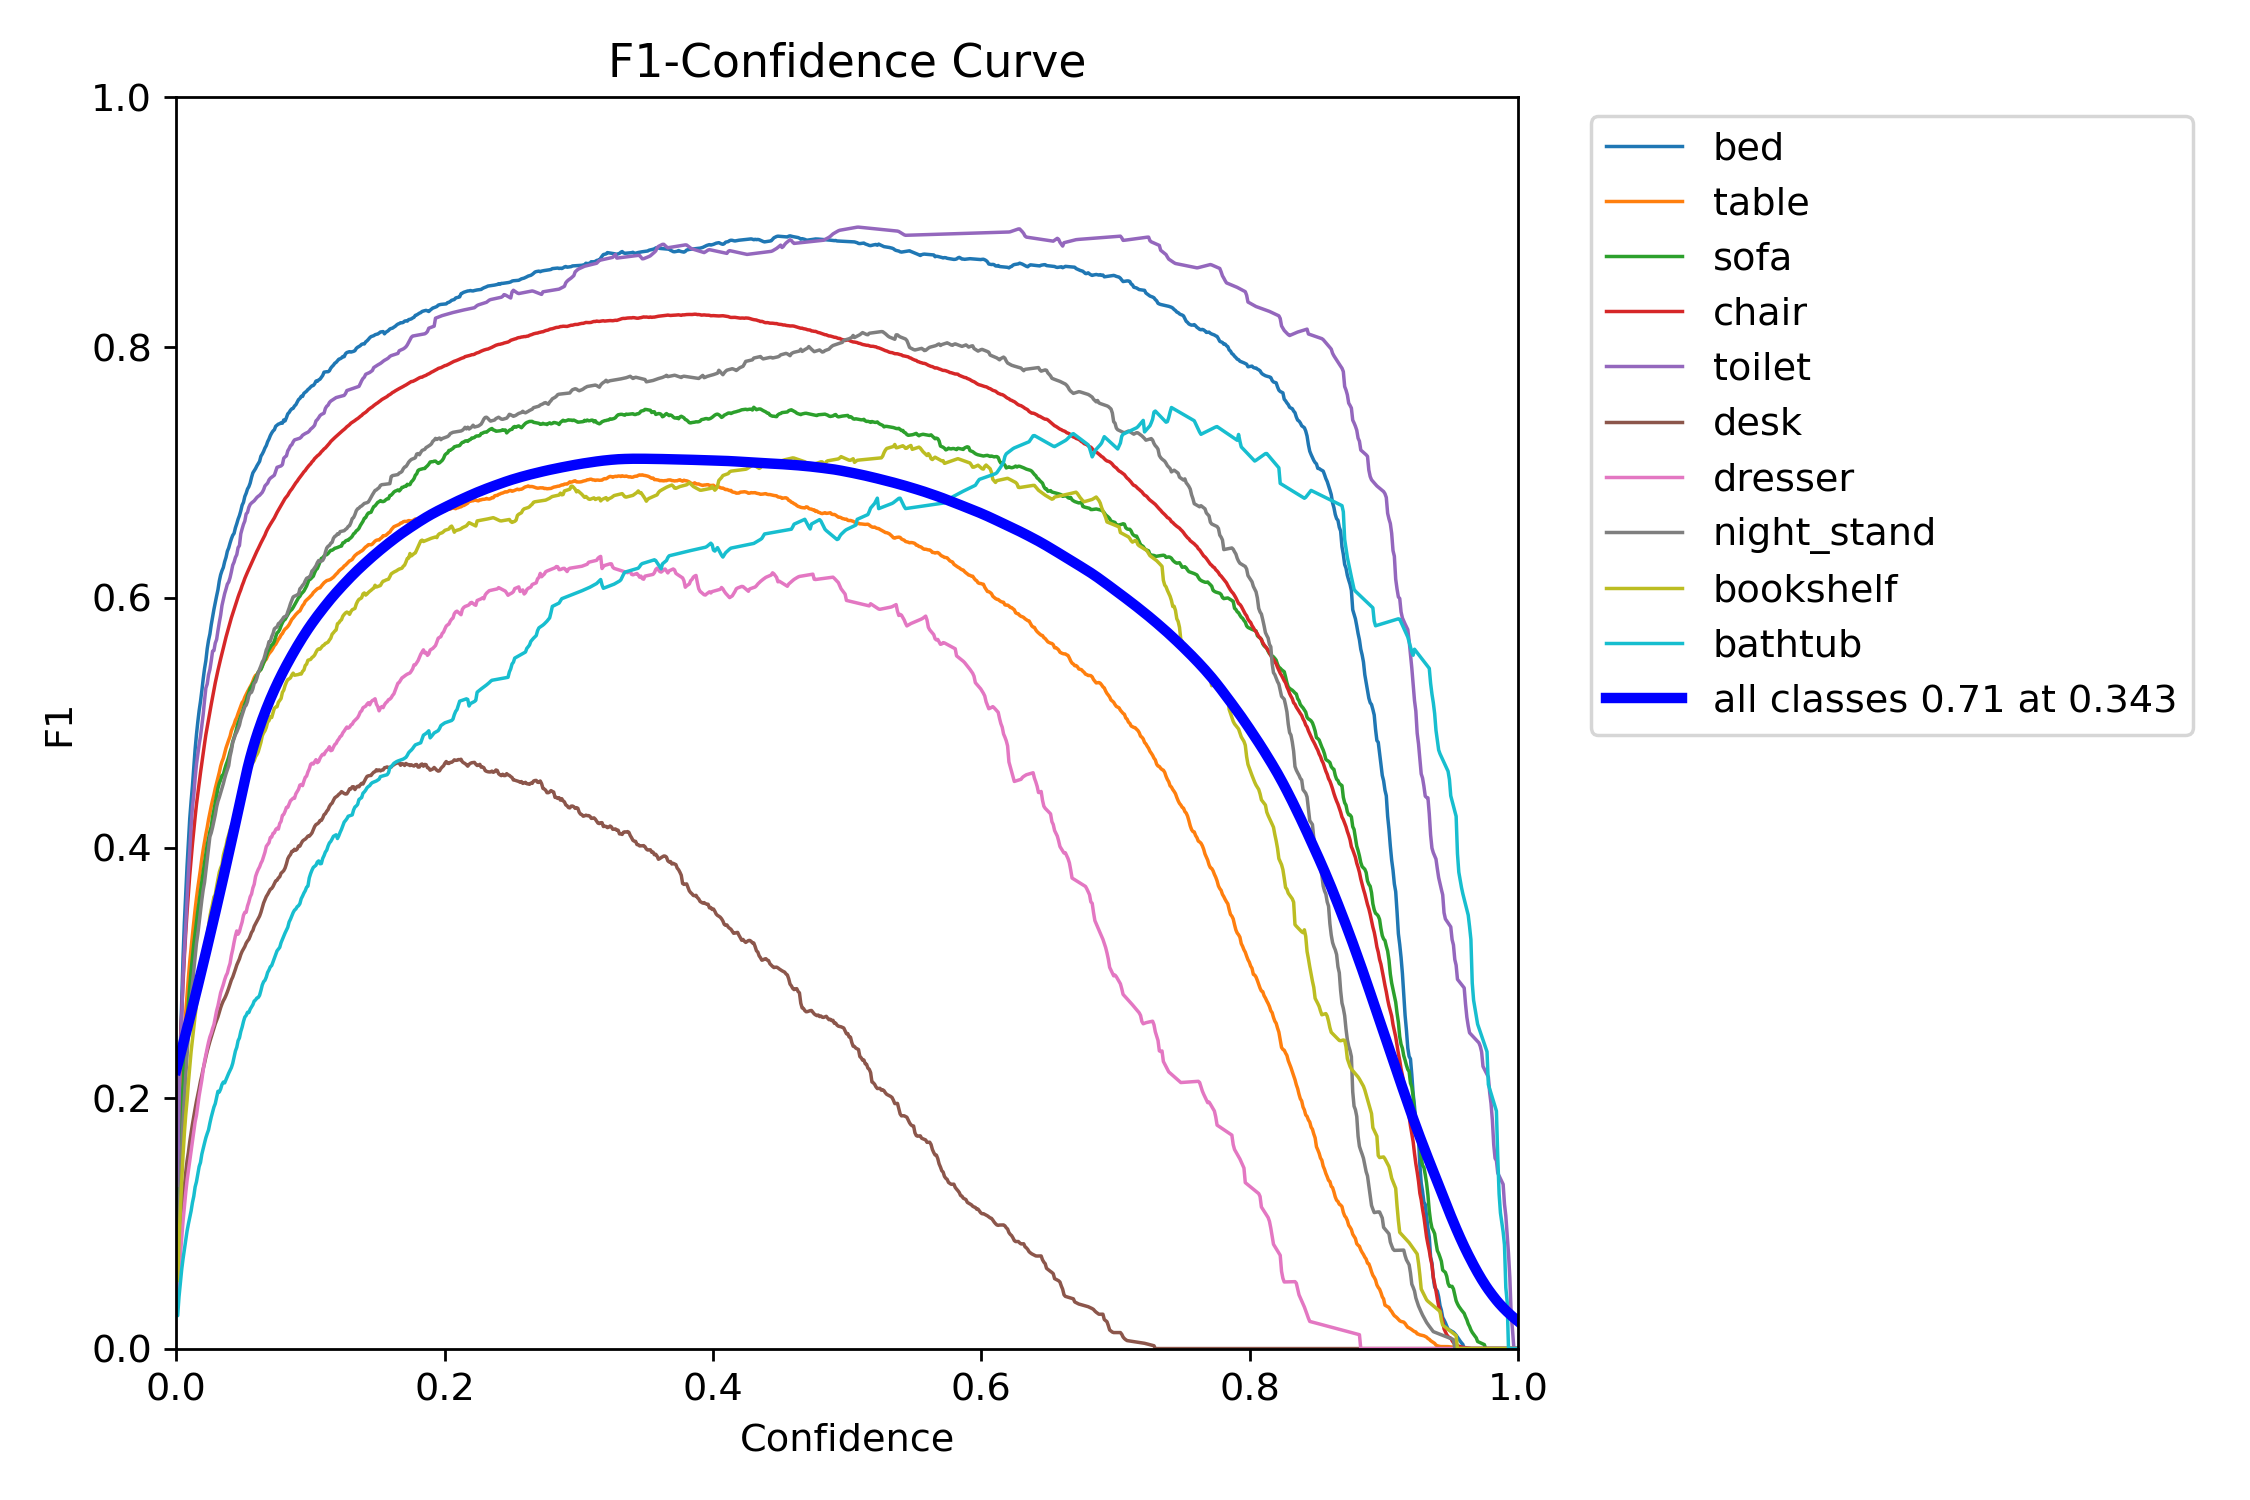

The data file committed next to this chart (first rows):
Confidence, bed, table, sofa, chair, toilet, desk, dresser, night_stand, bookshelf, bathtub
0.0, 0.1316, 0.1044, 0.09105, 0.1547, 0.1301, 0.05166, 0.0393, 0.07134, 0.05415, 0.02631
0.001001, 0.1317, 0.1045, 0.09108, 0.1548, 0.1302, 0.05168, 0.03932, 0.0714, 0.05418, 0.02632
0.002002, 0.1951, 0.1491, 0.1341, 0.2042, 0.1962, 0.07404, 0.05858, 0.1068, 0.08512, 0.04134
0.003003, 0.2422, 0.1816, 0.1658, 0.2401, 0.2373, 0.09186, 0.07448, 0.1352, 0.1105, 0.0525
0.004004, 0.2783, 0.2074, 0.1917, 0.2685, 0.2648, 0.1065, 0.08843, 0.1598, 0.1336, 0.06318
0.005005, 0.3124, 0.2302, 0.2122, 0.2922, 0.2966, 0.1186, 0.1018, 0.1815, 0.1542, 0.07164
0.006006, 0.3405, 0.25, 0.2314, 0.3131, 0.3169, 0.1298, 0.1131, 0.2009, 0.1721, 0.07909
0.007007, 0.3638, 0.2686, 0.2487, 0.3321, 0.3375, 0.1405, 0.1244, 0.2177, 0.1865, 0.0863
0.008008, 0.3856, 0.2831, 0.2639, 0.349, 0.3598, 0.1499, 0.1343, 0.2357, 0.1982, 0.09393
0.009009, 0.404, 0.2965, 0.2768, 0.364, 0.3805, 0.1568, 0.1421, 0.2507, 0.2127, 0.09959
0.01001, 0.4234, 0.3092, 0.2903, 0.3783, 0.398, 0.1652, 0.1503, 0.2659, 0.2251, 0.1046
0.01101, 0.4372, 0.3202, 0.3018, 0.3912, 0.417, 0.1724, 0.1581, 0.2802, 0.2372, 0.1099
0.01201, 0.4495, 0.3305, 0.3124, 0.4031, 0.433, 0.1792, 0.1657, 0.2911, 0.2469, 0.1166
0.01301, 0.4638, 0.3408, 0.323, 0.414, 0.4422, 0.1856, 0.1737, 0.3022, 0.2565, 0.1217
0.01401, 0.4789, 0.3508, 0.3318, 0.4247, 0.4555, 0.1917, 0.1811, 0.313, 0.266, 0.1291
0.01502, 0.4906, 0.3599, 0.3407, 0.4348, 0.4668, 0.1976, 0.1864, 0.3238, 0.2748, 0.1333
0.01602, 0.5008, 0.3681, 0.3494, 0.4434, 0.4747, 0.2027, 0.1941, 0.3312, 0.2818, 0.1392
0.01702, 0.5098, 0.3755, 0.3572, 0.4521, 0.4827, 0.208, 0.2021, 0.3405, 0.2888, 0.1454
0.01802, 0.5171, 0.383, 0.3656, 0.4601, 0.4892, 0.2136, 0.2084, 0.35, 0.2983, 0.1487
0.01902, 0.5257, 0.3915, 0.3733, 0.4679, 0.4982, 0.2182, 0.2147, 0.3585, 0.3018, 0.1553
0.02002, 0.535, 0.3986, 0.3809, 0.4753, 0.5066, 0.2235, 0.2225, 0.3665, 0.3078, 0.1599
0.02102, 0.5432, 0.4047, 0.3881, 0.4832, 0.5177, 0.228, 0.2293, 0.3724, 0.3157, 0.1642
0.02202, 0.5497, 0.411, 0.3952, 0.4905, 0.5278, 0.233, 0.2347, 0.3816, 0.3222, 0.1685
0.02302, 0.5592, 0.4165, 0.4024, 0.4966, 0.531, 0.2376, 0.2399, 0.3904, 0.3307, 0.1718
0.02402, 0.566, 0.4228, 0.4075, 0.503, 0.5384, 0.2416, 0.2449, 0.4002, 0.3376, 0.1748
0.02503, 0.5709, 0.4282, 0.4131, 0.5094, 0.5426, 0.2454, 0.249, 0.409, 0.3452, 0.1801
0.02603, 0.5783, 0.4334, 0.4171, 0.5148, 0.5494, 0.2489, 0.252, 0.4121, 0.3507, 0.1849
0.02703, 0.5845, 0.4382, 0.4248, 0.5206, 0.5573, 0.2524, 0.2558, 0.4164, 0.3553, 0.1889
0.02803, 0.5906, 0.4425, 0.4302, 0.5265, 0.5578, 0.2561, 0.2589, 0.4215, 0.3607, 0.193
0.02903, 0.5962, 0.4476, 0.4361, 0.5319, 0.5637, 0.2594, 0.2644, 0.4265, 0.3627, 0.1957
0.03003, 0.6013, 0.4518, 0.4423, 0.5369, 0.5666, 0.2623, 0.2699, 0.4328, 0.3692, 0.2005
0.03103, 0.6063, 0.4564, 0.4477, 0.5419, 0.5737, 0.2651, 0.2739, 0.4373, 0.3751, 0.2055
0.03203, 0.6133, 0.4604, 0.4516, 0.5465, 0.5801, 0.2686, 0.2792, 0.4404, 0.3805, 0.205
0.03303, 0.6183, 0.4654, 0.4543, 0.5511, 0.586, 0.2723, 0.2843, 0.444, 0.384, 0.2074
0.03403, 0.6216, 0.4689, 0.4578, 0.5552, 0.5938, 0.2753, 0.2876, 0.4478, 0.3864, 0.211
0.03504, 0.6241, 0.4717, 0.4586, 0.5597, 0.5984, 0.2779, 0.2909, 0.4513, 0.3941, 0.2129
0.03604, 0.6288, 0.4758, 0.4628, 0.5642, 0.6033, 0.2798, 0.2947, 0.4556, 0.3982, 0.2123
0.03704, 0.6322, 0.48, 0.4664, 0.5685, 0.6069, 0.2822, 0.2978, 0.4593, 0.4017, 0.2149
0.03804, 0.6371, 0.4832, 0.4693, 0.5724, 0.6108, 0.285, 0.3, 0.4625, 0.407, 0.2176
0.03904, 0.6397, 0.4863, 0.4727, 0.5761, 0.6126, 0.288, 0.3043, 0.4657, 0.4104, 0.22
0.04004, 0.6436, 0.4892, 0.4768, 0.5803, 0.616, 0.2913, 0.3077, 0.4731, 0.4144, 0.2222
0.04104, 0.647, 0.4936, 0.4801, 0.5839, 0.6207, 0.2945, 0.3142, 0.4778, 0.4177, 0.2245
0.04204, 0.6498, 0.4963, 0.4849, 0.5873, 0.626, 0.2968, 0.3189, 0.4842, 0.4199, 0.2279
0.04304, 0.6514, 0.4986, 0.4883, 0.5908, 0.6284, 0.2999, 0.3246, 0.4873, 0.4223, 0.2326
0.04404, 0.6558, 0.5021, 0.4917, 0.5939, 0.6321, 0.3031, 0.3298, 0.4906, 0.4252, 0.2377
0.04505, 0.6591, 0.5042, 0.4958, 0.5972, 0.6343, 0.3064, 0.3337, 0.4927, 0.43, 0.2407
0.04605, 0.6627, 0.5075, 0.5, 0.6006, 0.64, 0.3089, 0.3311, 0.4954, 0.4337, 0.246
0.04705, 0.6656, 0.5103, 0.5026, 0.6036, 0.6416, 0.3114, 0.3331, 0.4981, 0.4374, 0.2482
0.04805, 0.6693, 0.5133, 0.5058, 0.6063, 0.651, 0.3148, 0.3372, 0.5028, 0.4411, 0.2533
0.04905, 0.6739, 0.5162, 0.5081, 0.6096, 0.655, 0.3174, 0.3408, 0.5061, 0.4434, 0.2568
0.05005, 0.6762, 0.5175, 0.5115, 0.6124, 0.6586, 0.3193, 0.3462, 0.5095, 0.4472, 0.2612
0.05105, 0.6808, 0.5205, 0.515, 0.6154, 0.6612, 0.3212, 0.3486, 0.5128, 0.4509, 0.2648
0.05205, 0.6834, 0.5227, 0.5173, 0.618, 0.6669, 0.3239, 0.3486, 0.5141, 0.4547, 0.2662
0.05305, 0.6868, 0.5248, 0.5215, 0.6204, 0.6681, 0.3257, 0.3536, 0.5171, 0.4591, 0.2687
0.05405, 0.6887, 0.5268, 0.5243, 0.6228, 0.6722, 0.327, 0.3568, 0.5218, 0.4601, 0.2685
0.05506, 0.6916, 0.5289, 0.5276, 0.6252, 0.6745, 0.3295, 0.361, 0.5239, 0.4652, 0.2712
0.05606, 0.6961, 0.5307, 0.5291, 0.6276, 0.6757, 0.3324, 0.3631, 0.5244, 0.4669, 0.2731
0.05706, 0.6997, 0.5332, 0.5316, 0.6302, 0.6766, 0.3341, 0.368, 0.5272, 0.4682, 0.2748
0.05806, 0.7014, 0.536, 0.5333, 0.6325, 0.6774, 0.3374, 0.371, 0.5317, 0.4699, 0.2777
0.05906, 0.7032, 0.5379, 0.5358, 0.6349, 0.6788, 0.3394, 0.3771, 0.5327, 0.473, 0.2785
... 940 more rows
